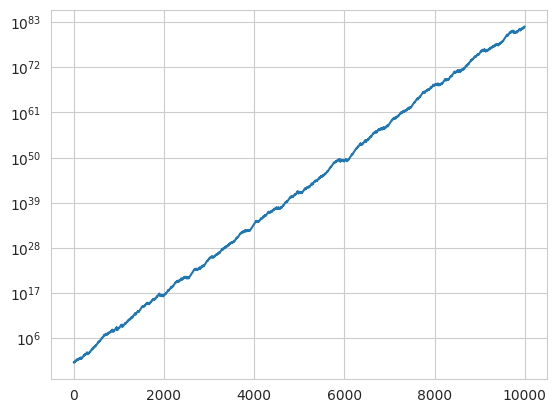
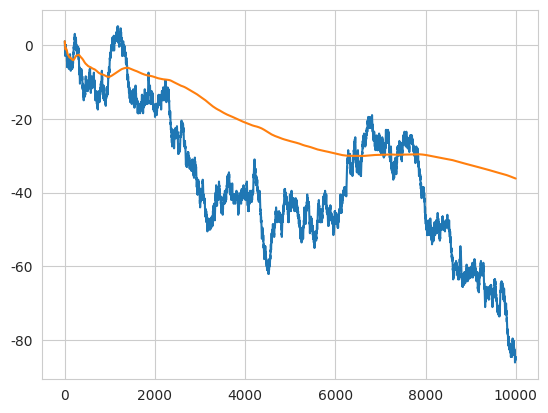
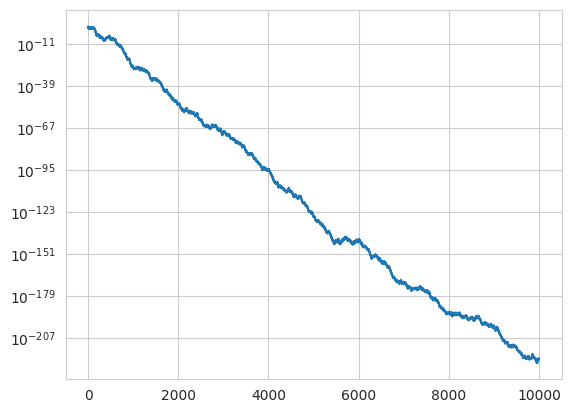

Python code for these plots, in order:
import numpy as np
import pandas as pd
import matplotlib.pyplot as plt
import seaborn as sns
sns.set_style("whitegrid")

"""
DEFINITION of Ergodicity (Peters and Gell-Mann): 
The expectation value of the observable is a constant (independent of time), and the finite-time average of the 
observable converges to this constant with probability one as the averaging time tends to infinity. The two key 
quantities in our treatment are the expected rate of change in wealth and the expected exponential growth 
rate of wealth

The problem they tried to solve is to overcome the expected value issues without referring to human psychology. 

Case 1: ADDITIVE REPETITION
Case 2: MULTIPLICATIVE REPETITION
"""

# PARAMETERS
trials = 10000
p = 0.05
r1 = 0.7
r2 = 1.04
draws = pd.Series(np.random.choice([r1, r2], trials, p=[p, 1-p]))
eq_line = draws.cumprod()
g = (eq_line.values[-1] / eq_line.values[0]) ** (1/trials)
eq_line.plot(logy=True)

print(r1**p * r2**(1-p))
tail_mul = 1.5
head_mul = 0.6
tail_add = 0.5
head_add = -0.5

percentage_distance_from_mean_range = np.arange(0, 0.5, 0.01)
generic_range = range(0, 50, 1)
np.random.seed(0)

simulation1 = pd.Series(np.random.choice([tail_add, head_add], trials))
simulation2 = pd.Series(np.random.choice([tail_mul, head_mul], trials))

simulation1.iloc[0] = 1
simulation2.iloc[0] = 1

fig1, ax1 = plt.subplots()
simulation1.cumsum().plot(ax=ax1)
simulation1.cumsum().expanding().mean().plot(ax=ax1)
plt.show()

fig2, ax2 = plt.subplots()
ax2.plot(simulation2.cumprod())
ax2.set_yscale('log')
plt.show()
